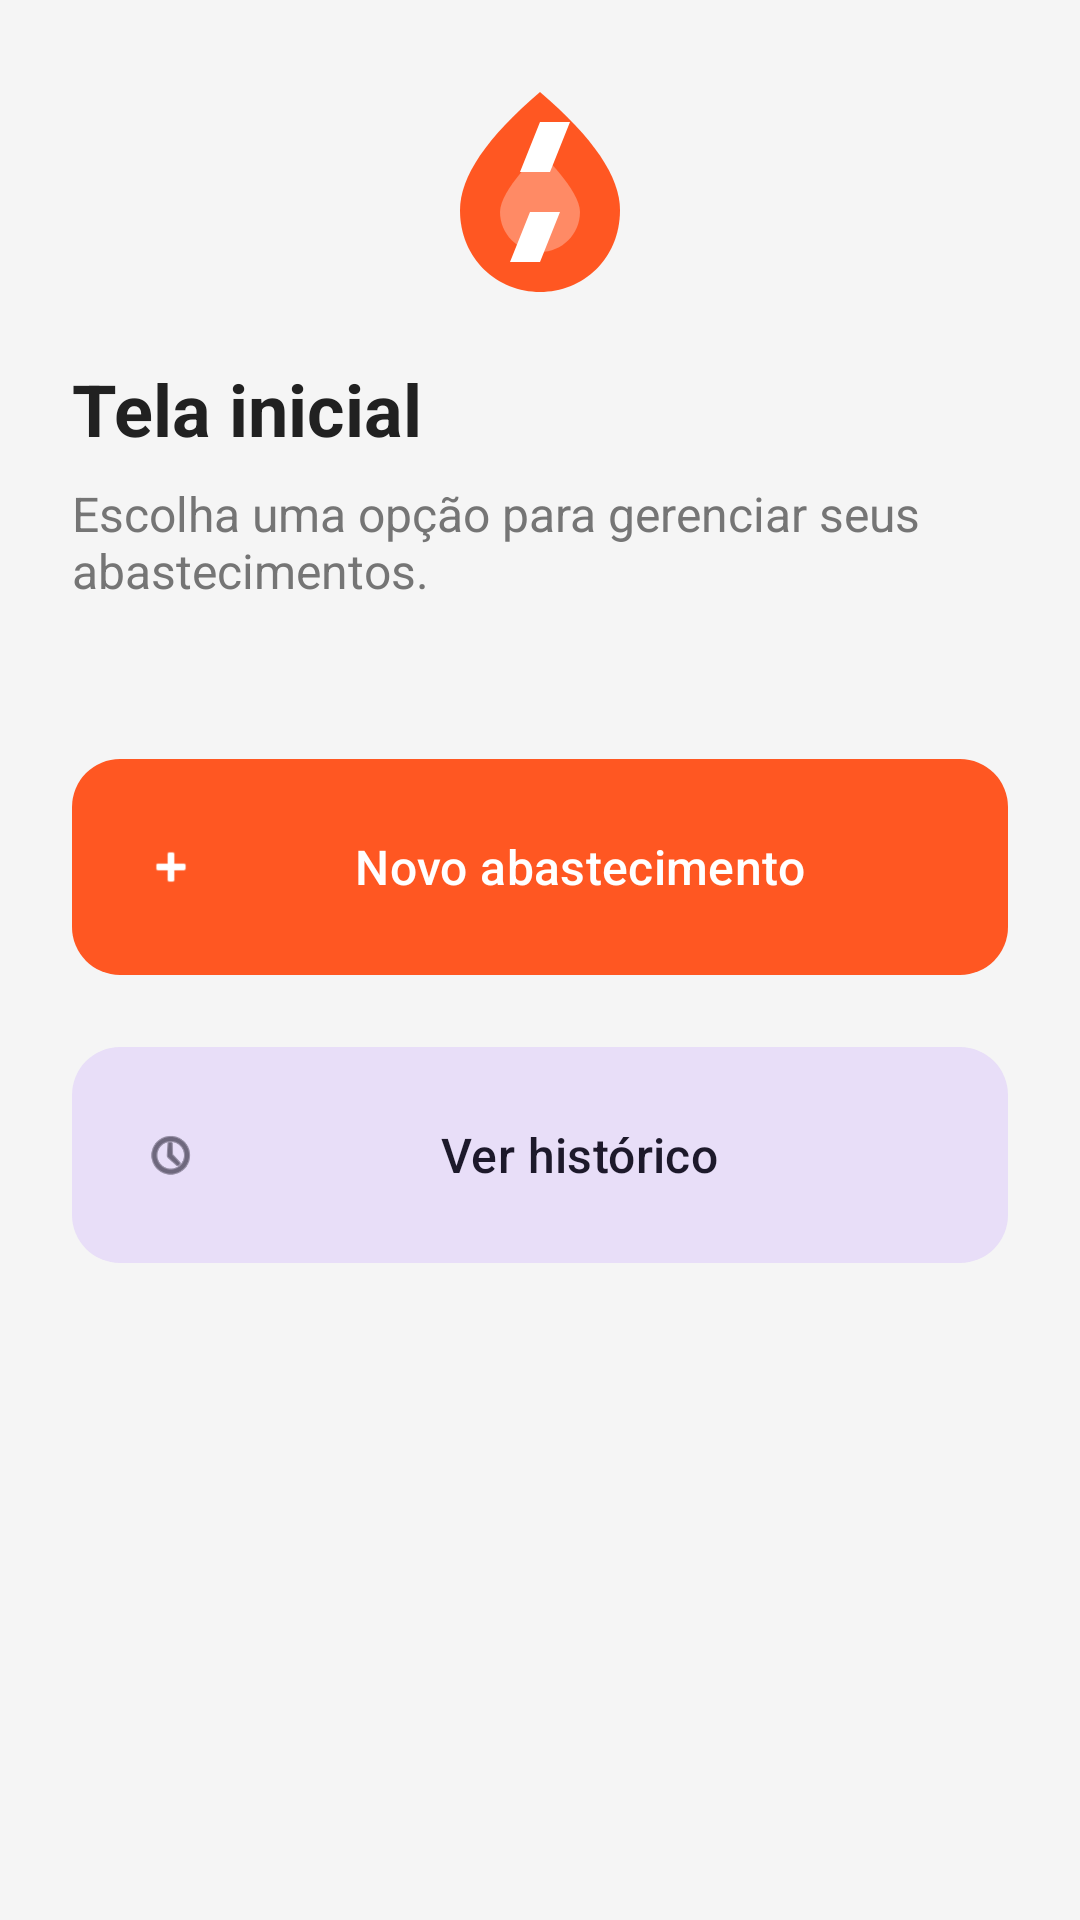

The Android layout XML behind this screen, and the referenced resources:
<!-- AndroidManifest.xml: application theme Theme.Fueltrack -->
<!-- res/layout/activity_home.xml -->
<?xml version="1.0" encoding="utf-8"?>
<LinearLayout xmlns:android="http://schemas.android.com/apk/res/android"
    xmlns:app="http://schemas.android.com/apk/res-auto"
    android:layout_width="match_parent"
    android:layout_height="match_parent"
    android:gravity="center_horizontal"
    android:orientation="vertical"
    android:padding="24dp">

    <ImageView
        android:layout_width="80dp"
        android:layout_height="80dp"
        android:layout_marginBottom="16dp"
        android:src="@drawable/ic_logo_fuel"
        android:contentDescription="@string/app_name" />

    <TextView
        android:layout_width="match_parent"
        android:layout_height="wrap_content"
        android:text="@string/home_title"
        android:textColor="@color/text_primary"
        android:textSize="24sp"
        android:textStyle="bold" />

    <TextView
        android:layout_width="match_parent"
        android:layout_height="wrap_content"
        android:layout_marginTop="8dp"
        android:text="@string/home_description"
        android:textColor="@color/text_secondary"
        android:textSize="16sp" />

    <com.google.android.material.button.MaterialButton
        android:id="@+id/button_new_fueling"
        android:layout_width="match_parent"
        android:layout_height="80dp"
        android:layout_marginTop="48dp"
        android:text="@string/new_fueling"
        android:textSize="16sp"
        app:cornerRadius="16dp"
        app:icon="@android:drawable/ic_input_add" />

    <com.google.android.material.button.MaterialButton
        android:id="@+id/button_history"
        style="@style/Widget.Material3.Button.TonalButton"
        android:layout_width="match_parent"
        android:layout_height="80dp"
        android:layout_marginTop="16dp"
        android:text="@string/view_history"
        android:textSize="16sp"
        app:cornerRadius="16dp"
        app:icon="@android:drawable/ic_menu_recent_history" />

</LinearLayout>
<!-- resources referenced by this layout -->
<resources>
  <color name="text_primary">#212121</color>
  <color name="text_secondary">#757575</color>
  <!-- drawable ic_logo_fuel (drawable) -->
  <vector xmlns:android="http://schemas.android.com/apk/res/android"
      android:width="120dp"
      android:height="120dp"
      android:viewportWidth="24"
      android:viewportHeight="24">
      
      <path
          android:fillColor="@color/primary"
          android:pathData="M12,2c-5.33,4.55 -8,8.48 -8,11.8c0,4.98 3.8,8.2 8,8.2s8,-3.22 8,-8.2c0,-3.32 -2.67,-7.25 -8,-11.8z" />
      
      <path
          android:fillColor="#4DFFFFFF"
          android:pathData="M12,18c-2.21,0 -4,-1.79 -4,-4s4,-6 4,-6s4,3.79 4,6s-1.79,4 -4,4z" />
      
      <path
          android:fillColor="@color/white"
          android:pathData="M13,10h-3l2,-5h3l-2,5zM11,14h3l-2,5h-3l2,-5z" />
  </vector>
  <string name="app_name">FuelTrack</string>
  <string name="home_description">Escolha uma opção para gerenciar seus abastecimentos.</string>
  <string name="home_title">Tela inicial</string>
  <string name="new_fueling">Novo abastecimento</string>
  <string name="view_history">Ver histórico</string>
  <style name="Theme.Fueltrack" parent="Base.Theme.Fueltrack" />
  <color name="primary">#FF5722</color>
  <color name="white">#FFFFFFFF</color>
  <style name="Base.Theme.Fueltrack" parent="Theme.Material3.DayNight.NoActionBar">
          <item name="colorPrimary">@color/primary</item>
          <item name="colorPrimaryDark">@color/primary_dark</item>
          <item name="colorAccent">@color/accent</item>
          <item name="android:windowBackground">@color/gray_light</item>
      </style>
  <color name="primary_dark">#E64A19</color>
  <color name="accent">#FFC107</color>
  <color name="gray_light">#F5F5F5</color>
</resources>
